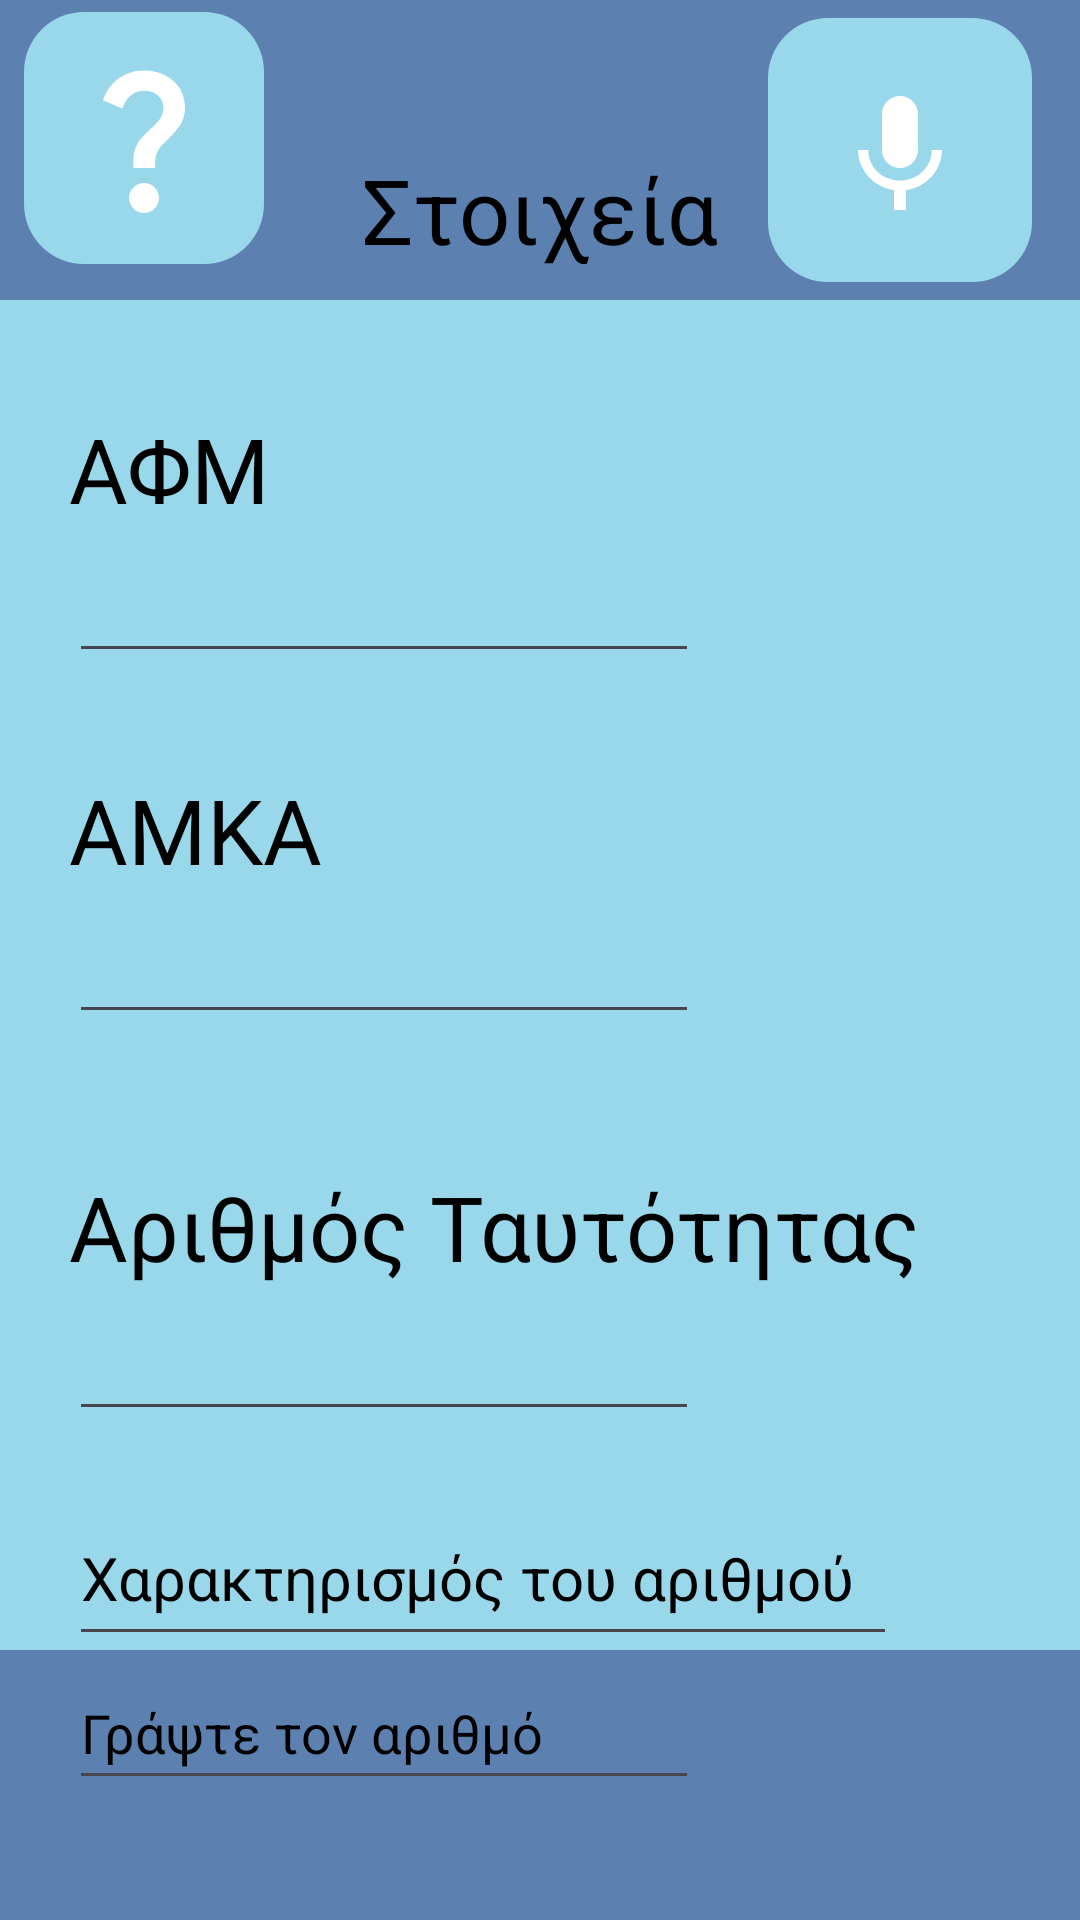

Produce the Android XML layout that renders to this screen, including the resource entries it uses.
<!-- AndroidManifest.xml: application theme Theme.Hcinter -->
<!-- res/layout/fragment_info.xml -->
<?xml version="1.0" encoding="utf-8"?>
<androidx.constraintlayout.widget.ConstraintLayout xmlns:android="http://schemas.android.com/apk/res/android"
    xmlns:app="http://schemas.android.com/apk/res-auto"
    xmlns:tools="http://schemas.android.com/tools"
    android:layout_width="match_parent"
    android:layout_height="match_parent"
    android:background="@color/background"
    tools:context="com.example.hc_inter.Information.InformationFragment">


    <androidx.constraintlayout.widget.ConstraintLayout
        android:id="@+id/constraintLayout"
        android:layout_width="match_parent"
        android:layout_height="100dp"
        android:background="@color/background2"
        app:layout_constraintEnd_toEndOf="parent"
        app:layout_constraintHorizontal_bias="0.0"
        app:layout_constraintStart_toStartOf="parent"
        app:layout_constraintTop_toTopOf="parent">

        <TextView
            android:id="@+id/textView16"
            android:layout_width="wrap_content"
            android:layout_height="wrap_content"
            android:layout_marginBottom="10dp"
            android:text="Στοιχεία"
            android:textColor="@color/black"
            android:textSize="30sp"
            app:layout_constraintBottom_toBottomOf="parent"
            app:layout_constraintEnd_toEndOf="parent"
            app:layout_constraintStart_toStartOf="parent" />

        <ImageButton
            android:id="@+id/imageButton5"
            android:layout_width="80dp"
            android:layout_height="84dp"
            android:layout_marginTop="4dp"
            android:background="@drawable/rounder_back2"
            android:src="@drawable/baseline_question_mark_24"
            app:layout_constraintEnd_toStartOf="@+id/textView16"
            app:layout_constraintHorizontal_bias="0.195"
            app:layout_constraintStart_toStartOf="parent"
            app:layout_constraintTop_toTopOf="parent"
            tools:ignore="SpeakableTextPresentCheck" />

        <ImageButton
            android:id="@+id/imageButton22"
            android:layout_width="wrap_content"
            android:layout_height="wrap_content"
            android:background="@drawable/rounder_back2"
            android:src="@drawable/baseline_keyboard_voice_24_bigger"
            app:layout_constraintBottom_toBottomOf="parent"
            app:layout_constraintEnd_toEndOf="parent"
            app:layout_constraintStart_toEndOf="@+id/textView16"
            app:layout_constraintTop_toTopOf="parent" />
    </androidx.constraintlayout.widget.ConstraintLayout>

    <androidx.constraintlayout.widget.ConstraintLayout
        android:id="@+id/constraintLayout4"
        android:layout_width="411dp"
        android:layout_height="90dp"
        android:background="@color/background2"
        app:layout_constraintBottom_toBottomOf="parent"
        app:layout_constraintEnd_toEndOf="parent"
        app:layout_constraintHorizontal_bias="0.0"
        app:layout_constraintStart_toStartOf="parent">

        <ImageButton
            android:id="@+id/imageButton"
            android:layout_width="80dp"
            android:layout_height="80dp"
            android:backgroundTint="@color/background2"
            android:src="@drawable/baseline_home_24"
            app:layout_constraintBottom_toBottomOf="parent"
            app:layout_constraintEnd_toEndOf="parent"
            app:layout_constraintHorizontal_bias="0.277"
            app:layout_constraintStart_toStartOf="parent"
            app:layout_constraintTop_toTopOf="parent"
            tools:ignore="SpeakableTextPresentCheck" />

        <ImageButton
            android:id="@+id/imageButton4"
            android:layout_width="80dp"
            android:layout_height="80dp"
            android:backgroundTint="@color/background2"
            android:src="@drawable/baseline_arrow_back_24"
            app:layout_constraintBottom_toBottomOf="parent"
            app:layout_constraintEnd_toEndOf="parent"
            app:layout_constraintHorizontal_bias="0.491"
            app:layout_constraintStart_toEndOf="@+id/imageButton"
            app:layout_constraintTop_toTopOf="parent"
            tools:ignore="SpeakableTextPresentCheck" />

    </androidx.constraintlayout.widget.ConstraintLayout>

    <EditText
        android:id="@+id/editTextTextamka"
        android:layout_width="wrap_content"
        android:layout_height="wrap_content"
        android:ems="10"
        android:inputType="text"
        android:minHeight="48dp"
        android:text=" "
        android:textColor="@color/black"
        app:layout_constraintEnd_toEndOf="parent"
        app:layout_constraintHorizontal_bias="0.0"
        app:layout_constraintStart_toStartOf="@+id/textView18"
        app:layout_constraintTop_toBottomOf="@+id/textView18"
        tools:ignore="SpeakableTextPresentCheck" />

    <EditText
        android:id="@+id/editTextAFM"
        android:layout_width="wrap_content"
        android:layout_height="wrap_content"
        android:ems="10"
        android:textColorHint="@color/black"
        android:outlineAmbientShadowColor="@color/black"
        android:focusedSearchResultHighlightColor="@color/black"
        android:inputType="text"
        android:textColor="@color/black"
        android:minHeight="48dp"
        android:text=" "
        app:layout_constraintEnd_toEndOf="parent"
        app:layout_constraintHorizontal_bias="0.0"
        app:layout_constraintStart_toStartOf="@+id/textView17"
        app:layout_constraintTop_toBottomOf="@+id/textView17"
        tools:ignore="SpeakableTextPresentCheck" />

    <TextView
        android:id="@+id/textView18"
        android:layout_width="wrap_content"
        android:layout_height="wrap_content"
        android:layout_marginTop="32dp"
        android:text="ΑΜΚΑ"
        android:textColor="@color/black"
        android:textSize="30sp"
        app:layout_constraintEnd_toEndOf="parent"
        app:layout_constraintHorizontal_bias="0.0"
        app:layout_constraintStart_toStartOf="@+id/textView17"
        app:layout_constraintTop_toBottomOf="@+id/editTextAFM" />

    <TextView
        android:id="@+id/textView17"
        android:layout_width="wrap_content"
        android:layout_height="wrap_content"
        android:layout_marginTop="36dp"
        android:text="ΑΦΜ"
        android:textColor="@color/black"
        android:textSize="30sp"
        app:layout_constraintEnd_toEndOf="parent"
        app:layout_constraintHorizontal_bias="0.078"
        app:layout_constraintStart_toStartOf="parent"
        app:layout_constraintTop_toBottomOf="@+id/constraintLayout" />

    <EditText
        android:id="@+id/editTextTextat"
        android:layout_width="wrap_content"
        android:layout_height="wrap_content"
        android:ems="10"
        android:inputType="text"
        android:minHeight="48dp"
        android:text=" "
        android:textColor="@color/black"
        app:layout_constraintEnd_toEndOf="parent"
        app:layout_constraintHorizontal_bias="0.0"
        app:layout_constraintStart_toStartOf="@+id/textView19"
        app:layout_constraintTop_toBottomOf="@+id/textView19"
        tools:ignore="SpeakableTextPresentCheck" />

    <TextView
        android:id="@+id/textView19"
        android:layout_width="wrap_content"
        android:layout_height="wrap_content"
        android:layout_marginTop="44dp"
        android:text="Αριθμός Ταυτότητας"
        android:textColor="@color/black"
        android:textSize="30sp"
        app:layout_constraintEnd_toEndOf="parent"
        app:layout_constraintHorizontal_bias="0.0"
        app:layout_constraintStart_toStartOf="@+id/textView18"
        app:layout_constraintTop_toBottomOf="@+id/editTextTextamka" />

    <EditText
        android:id="@+id/editTextText4"
        android:layout_width="276dp"
        android:layout_height="55dp"
        android:layout_marginTop="20dp"
        android:ems="10"
        android:inputType="text"
        android:textColor="@color/black"
        android:text="Χαρακτηρισμός του αριθμού"
        android:textSize="20sp"
        app:layout_constraintEnd_toEndOf="parent"
        app:layout_constraintHorizontal_bias="0.0"
        app:layout_constraintStart_toStartOf="@+id/textView19"
        app:layout_constraintTop_toBottomOf="@+id/editTextTextat" />

    <EditText
        android:id="@+id/editTextText5"
        android:layout_width="wrap_content"
        android:layout_height="wrap_content"
        android:ems="10"
        android:inputType="text"
        android:minHeight="48dp"
        android:textColor="@color/black"
        android:text="Γράψτε τον αριθμό"
        app:layout_constraintEnd_toEndOf="parent"
        app:layout_constraintHorizontal_bias="0.0"
        app:layout_constraintStart_toStartOf="@+id/editTextText4"
        app:layout_constraintTop_toBottomOf="@+id/editTextText4" />

    <TextView
        android:id="@+id/textView20"
        android:layout_width="wrap_content"
        android:layout_height="wrap_content"
        android:layout_marginTop="24dp"
        android:background="@color/black"
        android:padding="30sp"
        android:text="Στην συγκεκριμένη οθόνη μπορείτε να αποθηκεύετε προσωπικούς αριθμούς τους οποίους θα θέλατε να θυμάστε. Για να αποθηκεύεσετε έναν αριθμό απλά πατήστε πάνω στο κενό κάτω από την ονομασία του και γράψτε τον στο πληκτρολόγιο που θα εμφανιστεί. Για να κλείστε το παράθυρο πληροφοριών απλά ξανά πατήστε το κουμπί με το ερωτηματικό στο πάνω αριστερό μέρος της εικόνας."
        android:textAlignment="center"
        android:textColor="@color/white"
        android:textSize="22sp"
        android:visibility="gone"
        app:layout_constraintBottom_toTopOf="@+id/constraintLayout4"
        app:layout_constraintEnd_toEndOf="parent"
        app:layout_constraintHorizontal_bias="0.496"
        app:layout_constraintStart_toStartOf="parent"
        app:layout_constraintTop_toBottomOf="@+id/constraintLayout" />

</androidx.constraintlayout.widget.ConstraintLayout>
<!-- resources referenced by this layout -->
<resources>
  <color name="background">#99d8ea</color>
  <color name="background2">#5c81b1</color>
  <color name="black">#FF000000</color>
  <color name="white">#FFFFFFFF</color>
  <!-- drawable baseline_keyboard_voice_24_bigger (drawable) -->
  <vector xmlns:android="http://schemas.android.com/apk/res/android" android:height="48dp" android:tint="#FFFFFF" android:viewportHeight="24" android:viewportWidth="24" android:width="48dp">
        
      <path android:fillColor="@android:color/white" android:pathData="M12,15c1.66,0 2.99,-1.34 2.99,-3L15,6c0,-1.66 -1.34,-3 -3,-3S9,4.34 9,6v6c0,1.66 1.34,3 3,3zM17.3,12c0,3 -2.54,5.1 -5.3,5.1S6.7,15 6.7,12L5,12c0,3.42 2.72,6.23 6,6.72L11,22h2v-3.28c3.28,-0.48 6,-3.3 6,-6.72h-1.7z"/>
      
  </vector>
  <!-- drawable baseline_question_mark_24 (drawable) -->
  <vector xmlns:android="http://schemas.android.com/apk/res/android" android:height="60dp" android:tint="#FFFFFF" android:viewportHeight="24" android:viewportWidth="24" android:width="60dp">
        
      <path android:fillColor="@android:color/white" android:pathData="M11.07,12.85c0.77,-1.39 2.25,-2.21 3.11,-3.44c0.91,-1.29 0.4,-3.7 -2.18,-3.7c-1.69,0 -2.52,1.28 -2.87,2.34L6.54,6.96C7.25,4.83 9.18,3 11.99,3c2.35,0 3.96,1.07 4.78,2.41c0.7,1.15 1.11,3.3 0.03,4.9c-1.2,1.77 -2.35,2.31 -2.97,3.45c-0.25,0.46 -0.35,0.76 -0.35,2.24h-2.89C10.58,15.22 10.46,13.95 11.07,12.85zM14,20c0,1.1 -0.9,2 -2,2s-2,-0.9 -2,-2c0,-1.1 0.9,-2 2,-2S14,18.9 14,20z"/>
      
  </vector>
  <!-- drawable rounder_back2 (drawable) -->
  <?xml version="1.0" encoding="utf-8"?>
  <shape xmlns:android="http://schemas.android.com/apk/res/android">
      <solid android:color="@color/background"/>
      <corners android:radius="20dp"/>
      <padding android:left="20dp" android:top="20dp" android:right="20dp" android:bottom="20dp"/>
  
  </shape>
  <style name="Theme.Hcinter" parent="Base.Theme.Hcinter" />
  <style name="Base.Theme.Hcinter" parent="Theme.Material3.DayNight.NoActionBar">
          
          
      </style>
</resources>
